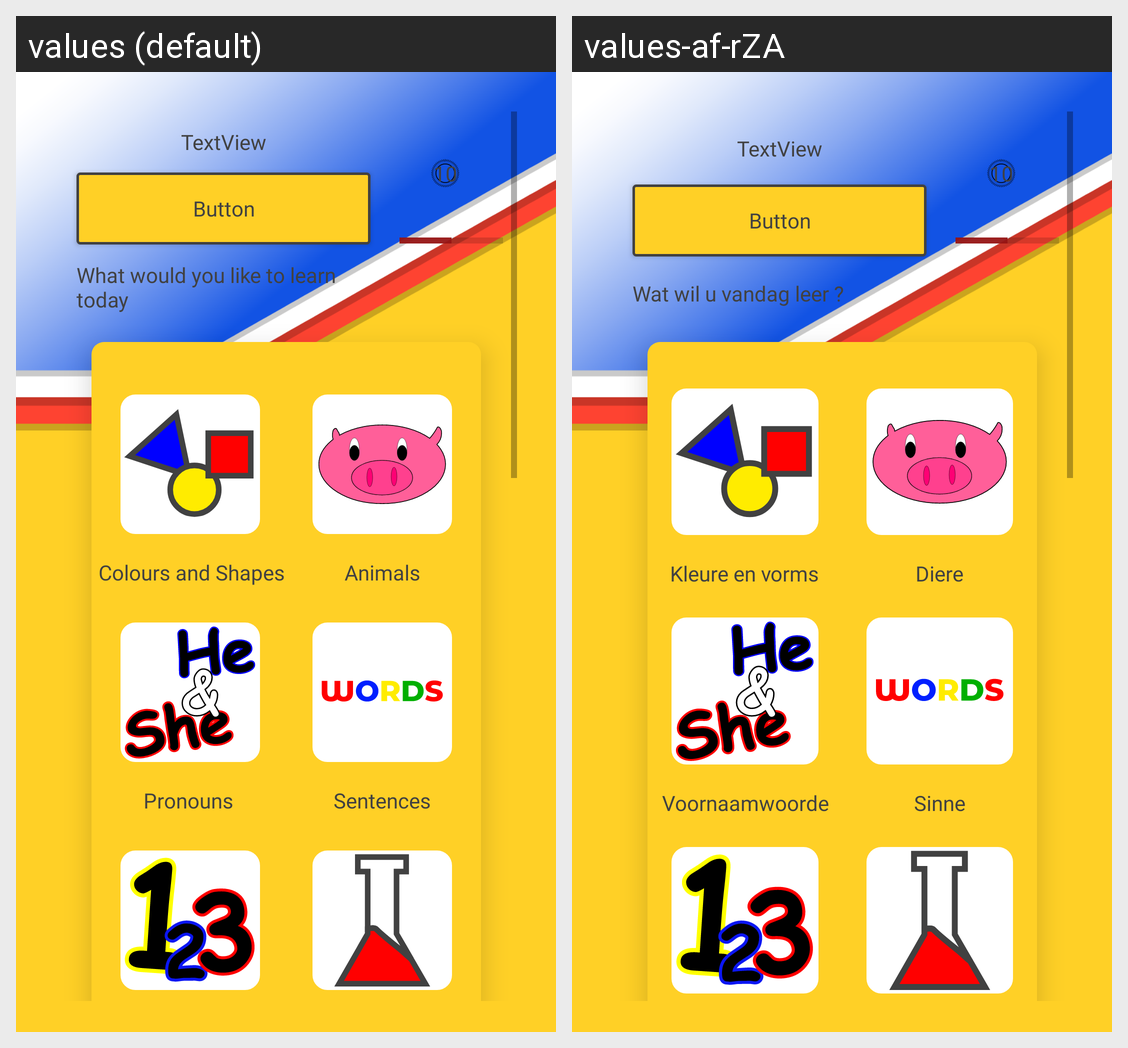

Here is an Android app screen in its default locale and in the app's own translations. Write out the translated-string differences for the strings that appear on this screen.
Android screen res/layout/activity_dashboard.xml rendered under 2 locales, left to right: values (default), values-af-rZA. Device: Nexus 5 (rendered at 1080×1920; each locale shown at half size, 540×960, under a caption strip naming it); theme AppTheme.
Strings drawn on this screen, with the default value and each locale's value (text and hints the layout hard-codes, and strings that could not be matched under every locale, appear in the picture but are not listed):

colorsandshapes
  values: Colours and Shapes
  values-af-rZA: Kleure en vorms

animals
  values: Animals
  values-af-rZA: Diere

pronouns
  values: Pronouns
  values-af-rZA: Voornaamwoorde

sentences
  values: Sentences
  values-af-rZA: Sinne

titleLearn
  values: What would you like to learn today
  values-af-rZA: Wat wil u vandag leer ?
